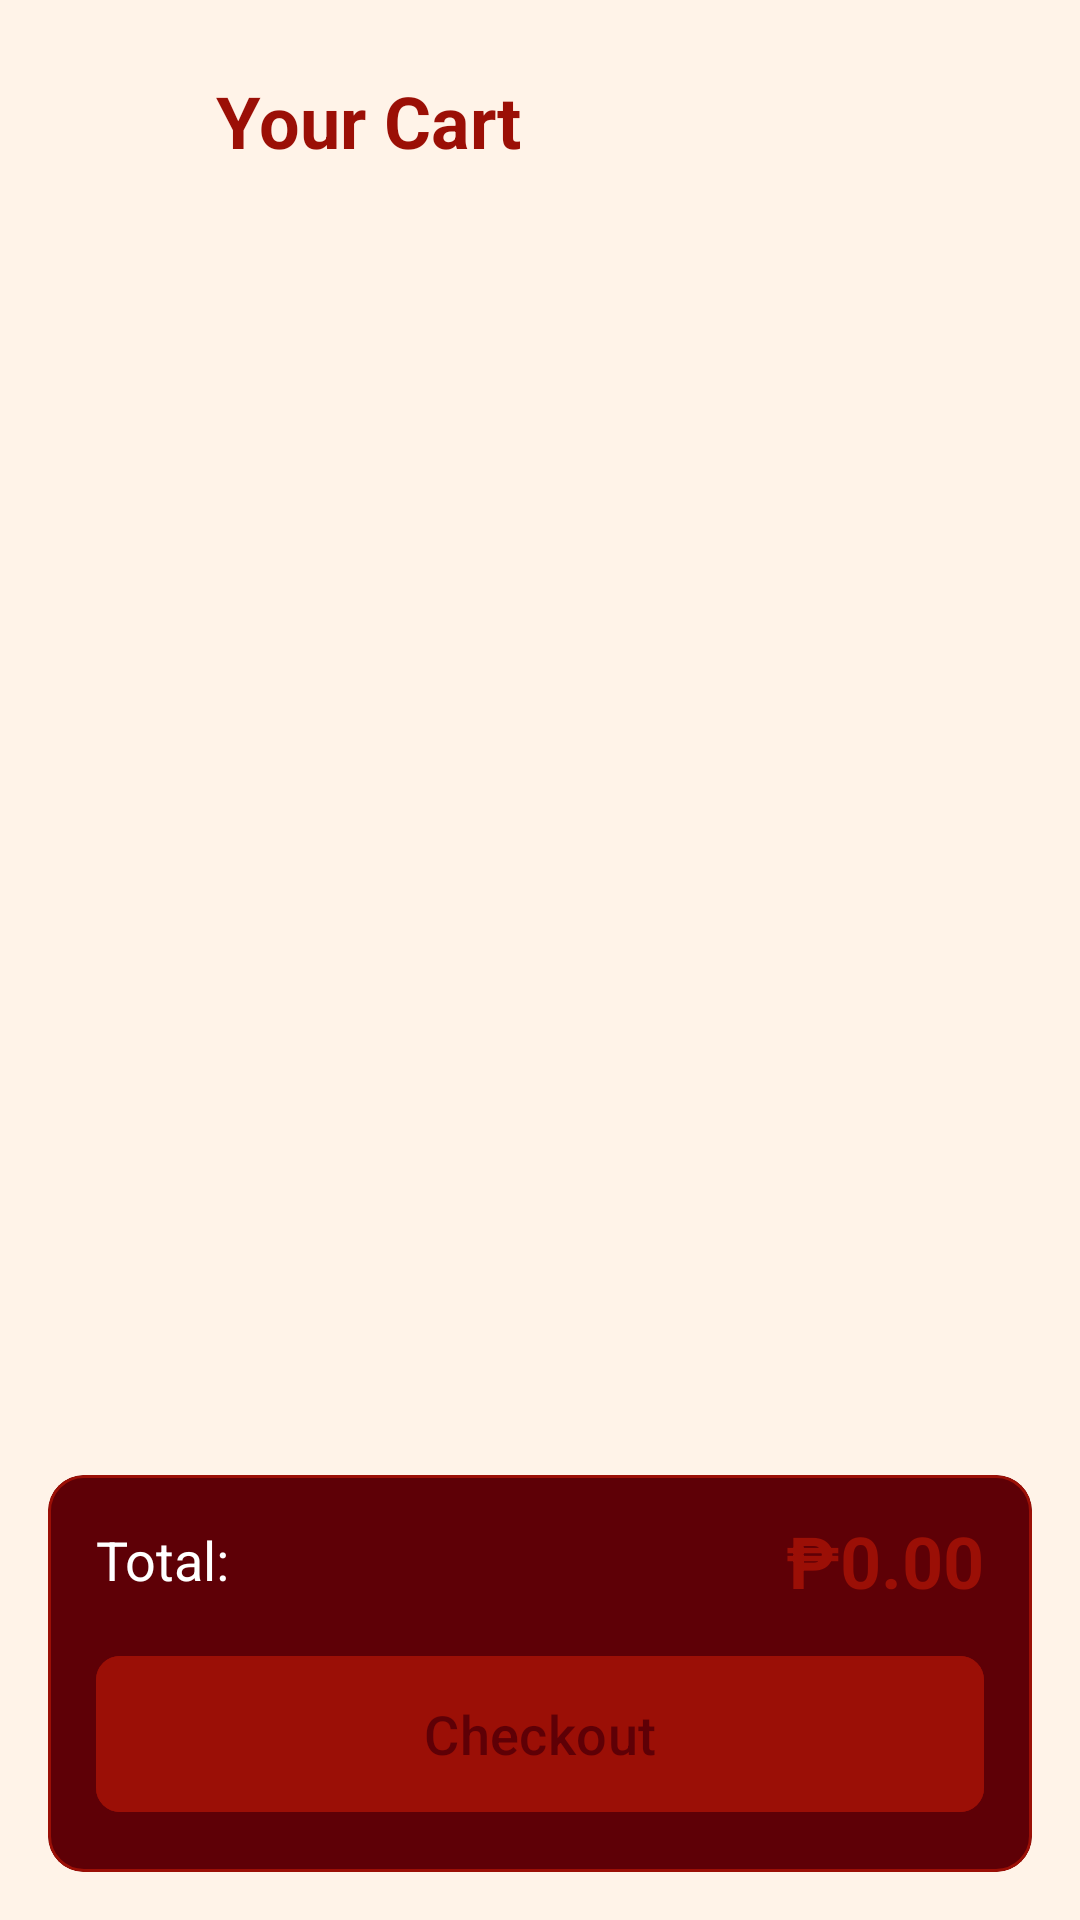

Produce the Android XML layout that renders to this screen, including the resource entries it uses.
<!-- AndroidManifest.xml: application theme Theme.SanzinKstore -->
<!-- res/layout/fragment_cart.xml -->
<?xml version="1.0" encoding="utf-8"?>
<androidx.constraintlayout.widget.ConstraintLayout xmlns:android="http://schemas.android.com/apk/res/android"
    xmlns:app="http://schemas.android.com/apk/res-auto"
    android:layout_width="match_parent"
    android:layout_height="match_parent"
    android:background="?attr/colorSurface"
    android:padding="16dp">

    <ImageButton
        android:id="@+id/btnBack"
        android:layout_width="48dp"
        android:layout_height="48dp"
        android:background="?attr/selectableItemBackgroundBorderless"
        android:src="@drawable/ic_arrow_back"
        app:layout_constraintStart_toStartOf="parent"
        app:layout_constraintTop_toTopOf="parent"
        app:tint="@color/white" />

    <TextView
        android:id="@+id/tvCartTitle"
        android:layout_width="wrap_content"
        android:layout_height="wrap_content"
        android:layout_marginStart="8dp"
        android:text="Your Cart"
        android:textColor="@color/neon_pink"
        android:textSize="24sp"
        android:textStyle="bold"
        app:layout_constraintBottom_toBottomOf="@id/btnBack"
        app:layout_constraintStart_toEndOf="@id/btnBack"
        app:layout_constraintTop_toTopOf="@id/btnBack" />

    <androidx.recyclerview.widget.RecyclerView
        android:id="@+id/rvCartItems"
        android:layout_width="match_parent"
        android:layout_height="0dp"
        android:layout_marginTop="16dp"
        app:layout_constraintBottom_toTopOf="@id/checkoutPanel"
        app:layout_constraintTop_toBottomOf="@id/btnBack" />

    <com.google.android.material.card.MaterialCardView
        android:id="@+id/checkoutPanel"
        android:layout_width="match_parent"
        android:layout_height="wrap_content"
        app:cardBackgroundColor="@color/black"
        app:layout_constraintBottom_toBottomOf="parent"
        app:strokeColor="@color/neon_pink"
        app:strokeWidth="1dp">

        <androidx.constraintlayout.widget.ConstraintLayout
            android:layout_width="match_parent"
            android:layout_height="wrap_content"
            android:padding="16dp">

            <TextView
                android:id="@+id/tvTotalLabel"
                android:layout_width="wrap_content"
                android:layout_height="wrap_content"
                android:text="Total:"
                android:textColor="@color/white"
                android:textSize="18sp"
                app:layout_constraintStart_toStartOf="parent"
                app:layout_constraintTop_toTopOf="parent" />

            <TextView
                android:id="@+id/tvTotalPrice"
                android:layout_width="wrap_content"
                android:layout_height="wrap_content"
                android:text="₱0.00"
                android:textColor="@color/neon_pink"
                android:textSize="24sp"
                android:textStyle="bold"
                app:layout_constraintBottom_toBottomOf="@id/tvTotalLabel"
                app:layout_constraintEnd_toEndOf="parent"
                app:layout_constraintTop_toTopOf="@id/tvTotalLabel" />

            <com.google.android.material.button.MaterialButton
                android:id="@+id/btnCheckout"
                android:layout_width="match_parent"
                android:layout_height="60dp"
                android:layout_marginTop="16dp"
                android:backgroundTint="@color/neon_pink"
                android:text="Checkout"
                android:textColor="@color/black"
                android:textSize="18sp"
                app:cornerRadius="8dp"
                app:layout_constraintTop_toBottomOf="@id/tvTotalLabel" />

        </androidx.constraintlayout.widget.ConstraintLayout>
    </com.google.android.material.card.MaterialCardView>

</androidx.constraintlayout.widget.ConstraintLayout>
<!-- resources referenced by this layout -->
<resources>
  <color name="black">#5E0006</color>
  <color name="neon_pink">#9B0F06</color>
  <color name="white">#FFFFFF</color>
  <style name="Theme.SanzinKstore" parent="Base.Theme.SanzinKstore" />
  <style name="Base.Theme.SanzinKstore" parent="Theme.Material3.DayNight.NoActionBar">
          
          <item name="colorPrimary">@color/primary</item>
          <item name="colorOnPrimary">@color/on_primary</item>
          <item name="colorPrimaryContainer">@color/primary_container</item>
          <item name="colorOnPrimaryContainer">@color/on_primary_container</item>
  
          <item name="colorSecondary">@color/secondary</item>
          <item name="colorOnSecondary">@color/on_secondary</item>
          <item name="colorSecondaryContainer">@color/secondary_container</item>
          <item name="colorOnSecondaryContainer">@color/on_secondary_container</item>
  
          
          <item name="android:statusBarColor">@color/primary</item>
          <item name="android:windowLightStatusBar">false</item>
  
          <item name="android:windowBackground">@color/background</item>
          <item name="colorSurface">@color/surface</item>
          <item name="colorOnSurface">@color/on_surface</item>
          <item name="colorOutline">@color/outline</item>
  
          
          <item name="toolbarStyle">@style/Widget.App.Toolbar.Primary</item>
          <item name="appBarLayoutStyle">@style/Widget.App.AppBarLayout.Primary</item>
      </style>
  <color name="primary">#9B0F06</color>
  <color name="on_primary">#FFFFFF</color>
  <color name="primary_container">#E53935</color>
  <color name="on_primary_container">#FFFFFF</color>
  <color name="secondary">#E53935</color>
  <color name="on_secondary">#FFFFFF</color>
  <color name="secondary_container">#FFF3E8</color>
  <color name="on_secondary_container">#5E0006</color>
  <color name="background">#FFFFFF</color>
  <color name="surface">#FFF3E8</color>
  <color name="on_surface">#5E0006</color>
  <color name="outline">#D9A89A</color>
  <style name="Widget.App.Toolbar.Primary" parent="Widget.Material3.Toolbar">
          <item name="android:background">@color/primary</item>
          <item name="titleTextColor">@color/on_primary</item>
          <item name="subtitleTextColor">@color/on_primary</item>
          <item name="navigationIconTint">@color/on_primary</item>
      </style>
  <style name="Widget.App.AppBarLayout.Primary" parent="Widget.Material3.AppBarLayout">
          <item name="android:background">@color/primary</item>
      </style>
</resources>
